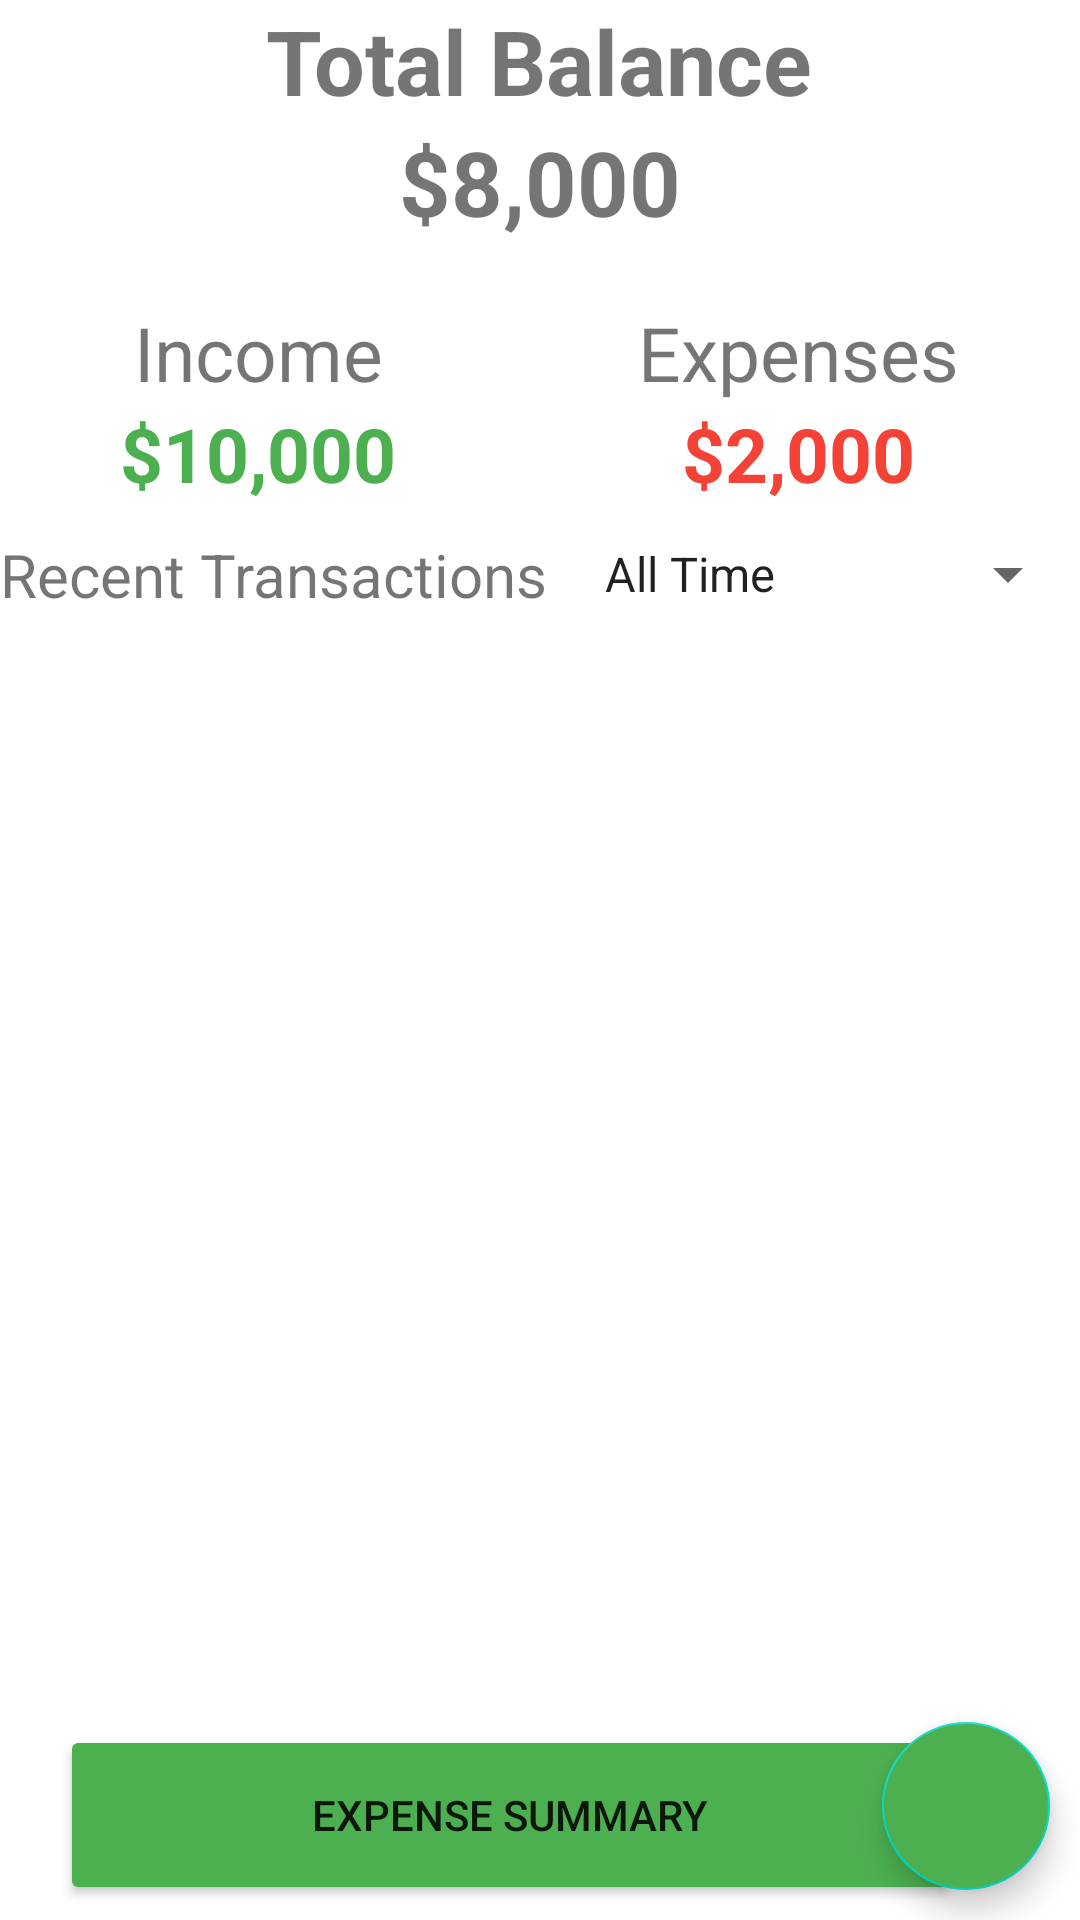

Android layout source for this screen:
<!-- AndroidManifest.xml: application theme Theme.MyExpenseTracker -->
<!-- res/layout/activity_main.xml -->
<?xml version="1.0" encoding="utf-8"?>
<androidx.coordinatorlayout.widget.CoordinatorLayout
    android:id="@+id/coordinator"
    xmlns:android="http://schemas.android.com/apk/res/android"
    xmlns:tools="http://schemas.android.com/tools"
    android:layout_width="match_parent"
    android:layout_height="match_parent">

    <RelativeLayout
        xmlns:android="http://schemas.android.com/apk/res/android"
        xmlns:tools="http://schemas.android.com/tools"
        android:layout_width="match_parent"
        android:layout_height="match_parent"
        tools:context=".MainActivity">

        <LinearLayout
            android:id="@+id/ll_total_balance"
            android:layout_width="match_parent"
            android:layout_height="wrap_content"
            android:orientation="vertical"
            android:gravity="center_horizontal">

            <TextView
                android:layout_width="wrap_content"
                android:layout_height="wrap_content"
                android:text="Total Balance"
                android:textSize="30sp"
                android:gravity="center"
                android:textStyle="bold"/>

            <TextView
                android:id="@+id/tv_total_balance"
                android:layout_width="wrap_content"
                android:layout_height="wrap_content"
                android:text="$8,000"
                android:textSize="30sp"
                android:textStyle="bold"/>

        </LinearLayout>


        <LinearLayout
            android:id="@+id/ll_income_and_expenses"
            android:layout_width="match_parent"
            android:layout_height="wrap_content"
            android:orientation="horizontal"
            android:layout_below="@+id/ll_total_balance"
            android:baselineAligned="true"
            android:layout_marginTop="20dp">

            <LinearLayout
                android:layout_width="wrap_content"
                android:layout_height="wrap_content"
                android:orientation="vertical"
                android:background="@drawable/border"
                android:layout_weight="1"
                android:layout_marginLeft="20dp"
                android:layout_marginRight="20dp">

                <TextView
                    android:layout_width="wrap_content"
                    android:layout_height="wrap_content"
                    android:layout_gravity="center_horizontal"
                    android:text="Income"
                    android:textSize="25sp"/>

                <TextView
                    android:id="@+id/tv_income_value"
                    android:layout_width="wrap_content"
                    android:layout_height="wrap_content"
                    android:layout_gravity="center_horizontal"
                    android:text="$10,000"
                    android:textSize="25sp"
                    android:textColor="@color/green"
                    android:textStyle="bold"/>

            </LinearLayout>

            <LinearLayout
                android:layout_width="wrap_content"
                android:layout_height="wrap_content"
                android:orientation="vertical"
                android:background="@drawable/border"
                android:layout_weight="1"
                android:layout_marginLeft="20dp"
                android:layout_marginRight="20dp">

                <TextView
                    android:layout_width="wrap_content"
                    android:layout_height="wrap_content"
                    android:layout_gravity="center_horizontal"
                    android:text="Expenses"
                    android:textSize="25sp"/>

                <TextView
                    android:id="@+id/tv_expense_value"
                    android:layout_width="wrap_content"
                    android:layout_height="wrap_content"
                    android:layout_gravity="center_horizontal"
                    android:text="$2,000"
                    android:textSize="25sp"
                    android:textColor="@color/red"
                    android:textStyle="bold"/>

            </LinearLayout>

        </LinearLayout>

        <LinearLayout
            android:id="@+id/ll_recent_spinner"
            android:layout_width="match_parent"
            android:layout_height="wrap_content"
            android:layout_marginTop="10dp"
            android:layout_below="@id/ll_income_and_expenses">

            <TextView
                android:id="@+id/tv_recent_transactions"
                android:layout_width="wrap_content"
                android:layout_height="wrap_content"
                android:layout_below="@id/ll_income_and_expenses"
                android:layout_weight="1"
                android:text="Recent Transactions"
                android:textSize="20sp" />

            <Spinner
                android:id="@+id/spinner"
                android:layout_width="wrap_content"
                android:layout_height="wrap_content"
                android:layout_gravity="right|center"
                android:entries="@array/filter_options"
                android:prompt="@string/filter_prompt"/>

        </LinearLayout>


        <androidx.recyclerview.widget.RecyclerView
            android:id="@+id/recyclerView"
            android:layout_width="match_parent"
            android:layout_height="wrap_content"
            android:layout_above="@id/summaryBtn"
            android:layout_below="@id/ll_recent_spinner"
            android:layout_marginTop="10dp"/>

        <com.google.android.material.floatingactionbutton.FloatingActionButton
            android:id="@+id/addBtn"
            android:layout_width="wrap_content"
            android:layout_height="wrap_content"
            android:layout_alignParentEnd="true"
            android:layout_alignParentBottom="true"
            android:layout_marginStart="10dp"
            android:layout_marginTop="10dp"
            android:layout_marginEnd="10dp"
            android:layout_marginBottom="10dp"
            android:backgroundTint="@color/green"
            android:tint="@color/white"
            android:src="@drawable/ic_add" />

        <Button
            android:id="@+id/summaryBtn"
            android:layout_width="300dp"
            android:layout_height="60dp"
            android:layout_alignParentStart="true"
            android:layout_alignParentBottom="true"
            android:layout_centerHorizontal="true"
            android:layout_marginStart="20dp"
            android:layout_marginTop="20dp"
            android:layout_marginEnd="20dp"
            android:layout_marginBottom="5dp"
            android:backgroundTint="@color/green"
            android:text="Expense Summary" />

    </RelativeLayout>

</androidx.coordinatorlayout.widget.CoordinatorLayout>
<!-- resources referenced by this layout -->
<resources>
  <string-array name="filter_options">
          <item>All Time</item>
          <item>Last Week</item>
          <item>Last Month</item>
          <item>Last 3 Months</item>
          <item>Last 6 Months</item>
          <item>Last Year</item>
      </string-array>
  <color name="green">#4CAF50</color>
  <color name="red">#F44336</color>
  <color name="white">#FFFFFFFF</color>
  <string name="filter_prompt">Sort by:</string>
  <style name="Theme.MyExpenseTracker" parent="Theme.MaterialComponents.DayNight.DarkActionBar">
          
          <item name="colorPrimary">@color/green_500</item>
          <item name="colorPrimaryVariant">@color/green_700</item>
          <item name="colorOnPrimary">@color/white</item>
          
          <item name="colorSecondary">@color/teal_200</item>
          <item name="colorSecondaryVariant">@color/teal_700</item>
          <item name="colorOnSecondary">@color/black</item>
          
          <item name="android:statusBarColor">?attr/colorPrimaryVariant</item>
          
      </style>
  <color name="green_500">#4CAF50</color>
  <color name="green_700">#307333</color>
  <color name="teal_200">#FF03DAC5</color>
  <color name="teal_700">#FF018786</color>
  <color name="black">#FF000000</color>
</resources>
